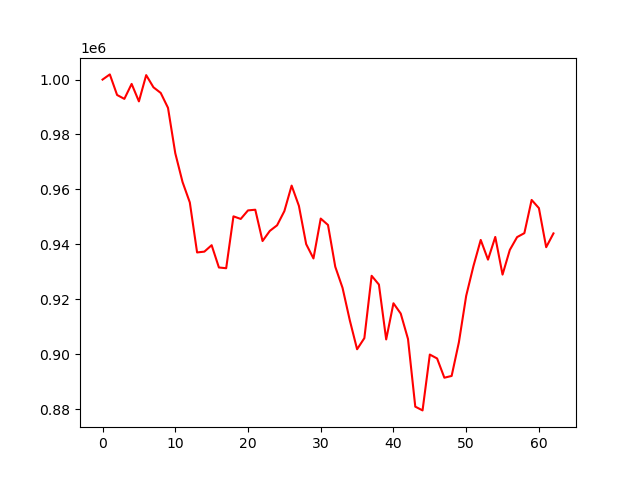

The file beside this chart, header and first rows:
account_value, date, daily_return
1000000, 2022-01-03, 
1001887, 2022-01-04, 0.001887
994391, 2022-01-05, -0.007482
992974, 2022-01-06, -0.001425
998424, 2022-01-07, 0.005488
992059, 2022-01-10, -0.006374
1001626, 2022-01-11, 0.009643
997188, 2022-01-12, -0.00443
995132, 2022-01-13, -0.002062
989703, 2022-01-14, -0.005455
973189, 2022-01-18, -0.01669
962690, 2022-01-19, -0.01079
955251, 2022-01-20, -0.007726
937046, 2022-01-21, -0.01906
937341, 2022-01-24, 0.0003152
939686, 2022-01-25, 0.002502
931568, 2022-01-26, -0.008639
931297, 2022-01-27, -0.000291
950194, 2022-01-28, 0.02029
949244, 2022-01-31, -0.001
952357, 2022-02-01, 0.003279
952604, 2022-02-02, 0.00026
941203, 2022-02-03, -0.01197
944890, 2022-02-04, 0.003917
946929, 2022-02-07, 0.002159
952097, 2022-02-08, 0.005458
961386, 2022-02-09, 0.009756
954001, 2022-02-10, -0.007681
940067, 2022-02-11, -0.01461
934861, 2022-02-14, -0.005538
949381, 2022-02-15, 0.01553
947050, 2022-02-16, -0.002455
931829, 2022-02-17, -0.01607
924142, 2022-02-18, -0.008249
912295, 2022-02-22, -0.01282
901791, 2022-02-23, -0.01151
905849, 2022-02-24, 0.0045
928542, 2022-02-25, 0.02505
925349, 2022-02-28, -0.003439
905371, 2022-03-01, -0.02159
918540, 2022-03-02, 0.01455
914786, 2022-03-03, -0.004087
905531, 2022-03-04, -0.01012
880887, 2022-03-07, -0.02721
879520, 2022-03-08, -0.001552
899858, 2022-03-09, 0.02312
898437, 2022-03-10, -0.00158
891428, 2022-03-11, -0.007801
892066, 2022-03-14, 0.0007167
904365, 2022-03-15, 0.01379
921235, 2022-03-16, 0.01865
932101, 2022-03-17, 0.01179
941598, 2022-03-18, 0.01019
934427, 2022-03-21, -0.007615
942688, 2022-03-22, 0.008841
928975, 2022-03-23, -0.01455
937966, 2022-03-24, 0.009677
942628, 2022-03-25, 0.004971
944075, 2022-03-28, 0.001535
956170, 2022-03-29, 0.01281
... 3 more rows
